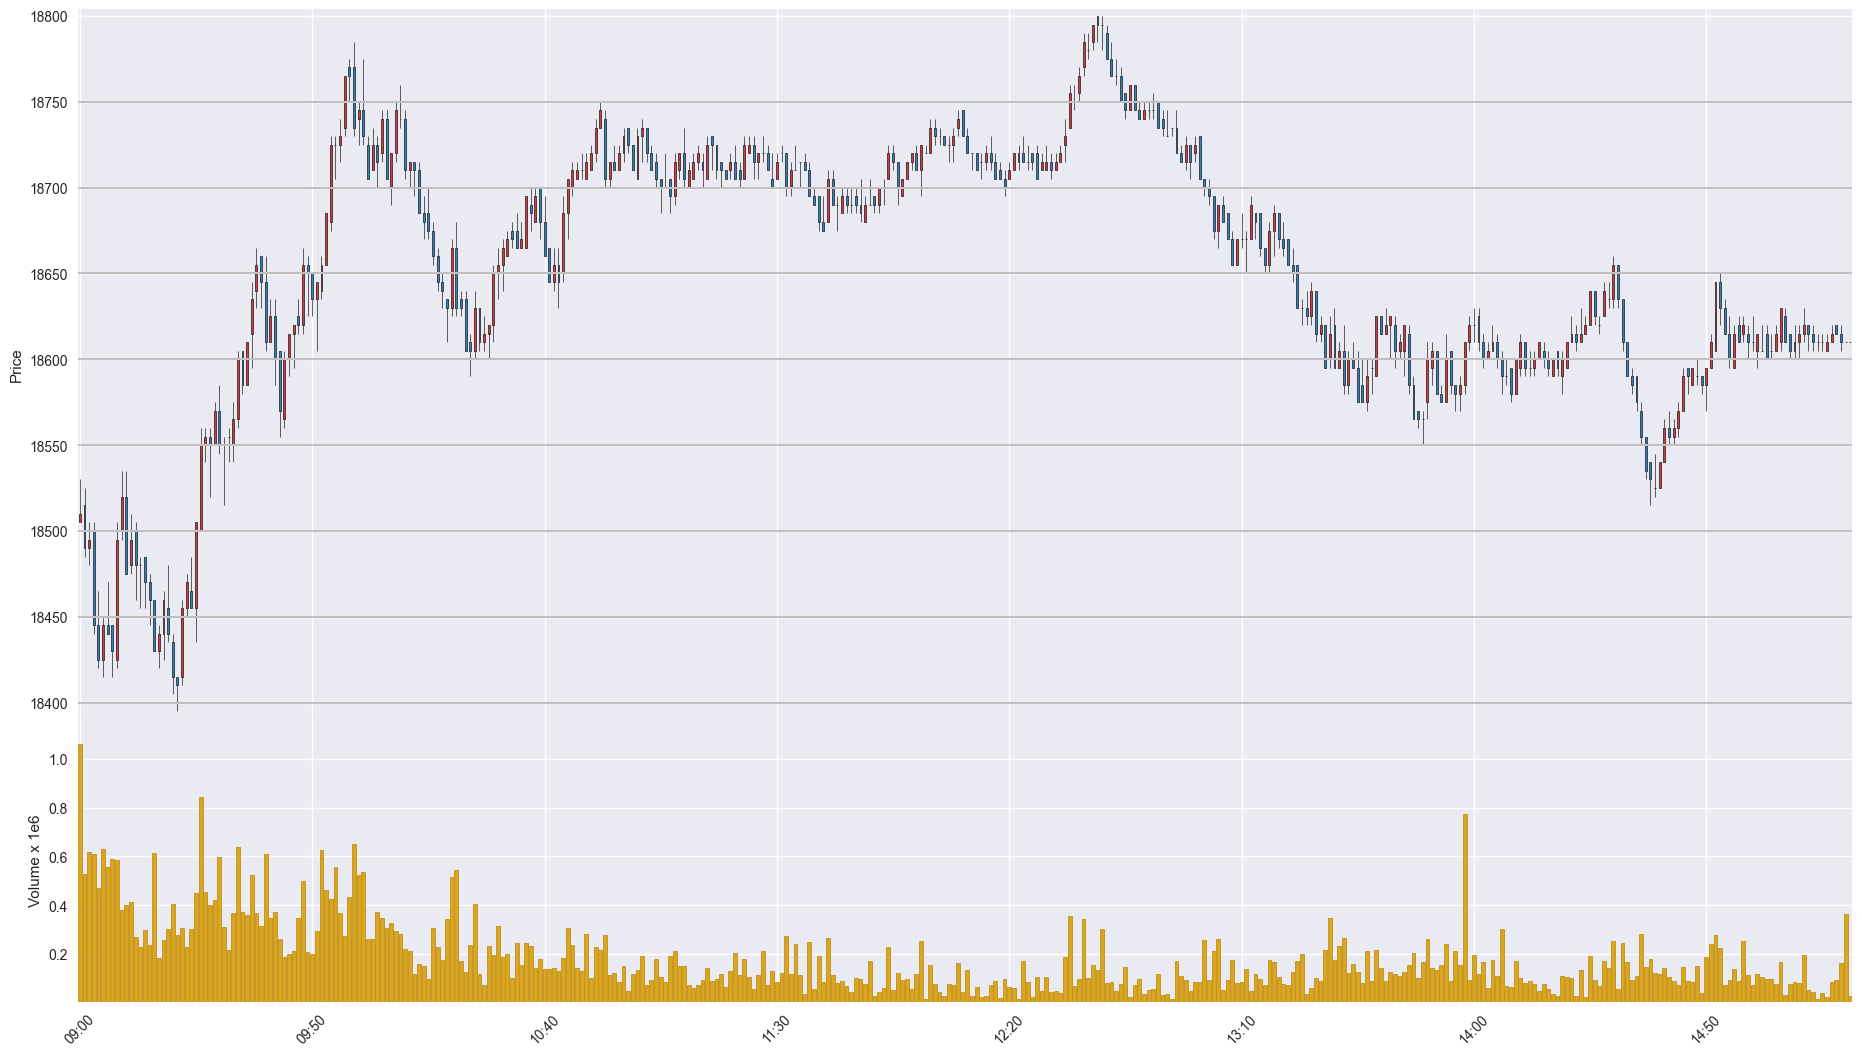

Source data for this figure (header and first rows):
Time, Open, High, Low, Close, Volume
202011240900, 18505, 18530, 18505, 18510, 1060355
202011240901, 18515, 18525, 18485, 18490, 528867
202011240902, 18490, 18505, 18480, 18495, 617776
202011240903, 18500, 18505, 18440, 18445, 608077
202011240904, 18445, 18465, 18420, 18425, 471390
202011240905, 18425, 18450, 18415, 18445, 631116
202011240906, 18445, 18470, 18440, 18440, 555428
202011240907, 18445, 18445, 18415, 18430, 589598
202011240908, 18425, 18505, 18420, 18495, 584809
202011240909, 18500, 18535, 18495, 18520, 381343
202011240910, 18520, 18535, 18475, 18475, 399919
202011240911, 18480, 18510, 18475, 18495, 411825
202011240912, 18500, 18505, 18460, 18480, 268997
202011240913, 18480, 18485, 18455, 18480, 227053
202011240914, 18485, 18485, 18455, 18470, 298388
202011240915, 18470, 18475, 18445, 18460, 236060
202011240916, 18460, 18460, 18430, 18430, 614797
202011240917, 18430, 18445, 18420, 18440, 181821
202011240918, 18440, 18465, 18425, 18460, 257490
202011240919, 18455, 18480, 18435, 18440, 302084
202011240920, 18435, 18440, 18405, 18415, 403550
202011240921, 18415, 18415, 18395, 18410, 277484
202011240922, 18415, 18460, 18410, 18455, 304479
202011240923, 18455, 18475, 18450, 18470, 228879
202011240924, 18465, 18485, 18455, 18455, 301251
202011240925, 18455, 18505, 18435, 18505, 450002
202011240926, 18500, 18560, 18500, 18550, 841825
202011240927, 18550, 18560, 18540, 18555, 454733
202011240928, 18555, 18560, 18520, 18550, 399364
202011240929, 18550, 18575, 18550, 18570, 421416
202011240930, 18570, 18585, 18545, 18550, 599213
202011240931, 18550, 18555, 18515, 18550, 308491
202011240932, 18555, 18560, 18540, 18555, 216211
202011240933, 18550, 18575, 18540, 18565, 366637
202011240934, 18565, 18605, 18560, 18600, 638260
202011240935, 18605, 18605, 18580, 18585, 369947
202011240936, 18585, 18610, 18585, 18610, 357604
202011240937, 18615, 18645, 18595, 18635, 524984
202011240938, 18640, 18665, 18630, 18655, 369044
202011240939, 18660, 18660, 18630, 18645, 314895
202011240940, 18645, 18660, 18605, 18610, 607757
202011240941, 18610, 18635, 18610, 18625, 347727
202011240942, 18625, 18635, 18585, 18600, 370832
202011240943, 18605, 18605, 18555, 18570, 260031
202011240944, 18565, 18605, 18560, 18600, 186809
202011240945, 18600, 18615, 18590, 18615, 198771
202011240946, 18615, 18620, 18595, 18620, 210819
202011240947, 18625, 18635, 18615, 18620, 349013
202011240948, 18620, 18665, 18615, 18655, 498537
202011240949, 18655, 18660, 18625, 18650, 207933
202011240950, 18650, 18650, 18625, 18635, 199976
202011240951, 18635, 18645, 18605, 18645, 294331
202011240952, 18640, 18660, 18635, 18655, 625701
202011240953, 18655, 18685, 18655, 18685, 460327
202011240954, 18680, 18730, 18675, 18725, 426142
202011240955, 18725, 18730, 18705, 18725, 557086
202011240956, 18725, 18740, 18715, 18730, 369570
202011240957, 18735, 18765, 18730, 18765, 271974
202011240958, 18770, 18775, 18750, 18765, 435030
202011240959, 18770, 18785, 18730, 18735, 649064
... 322 more rows
